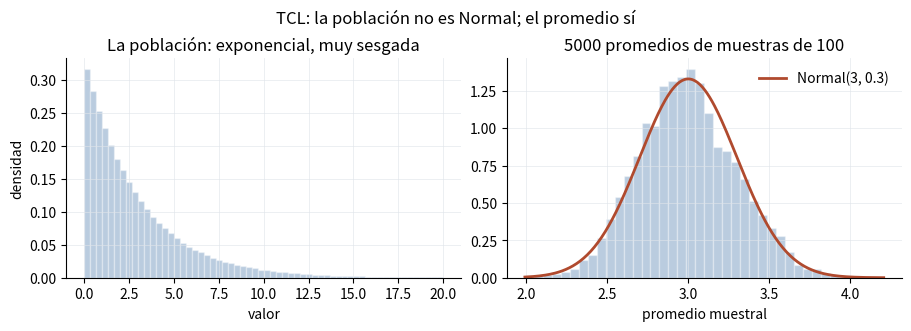
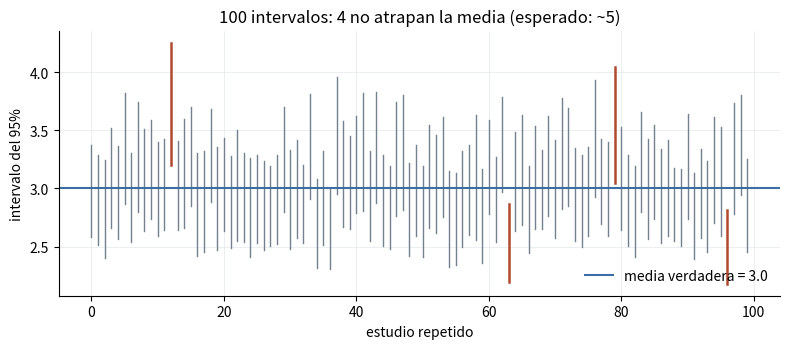
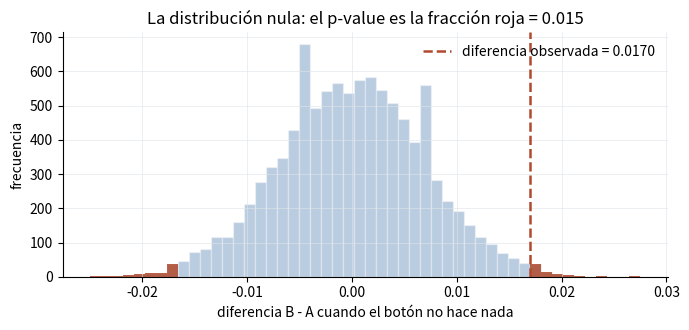
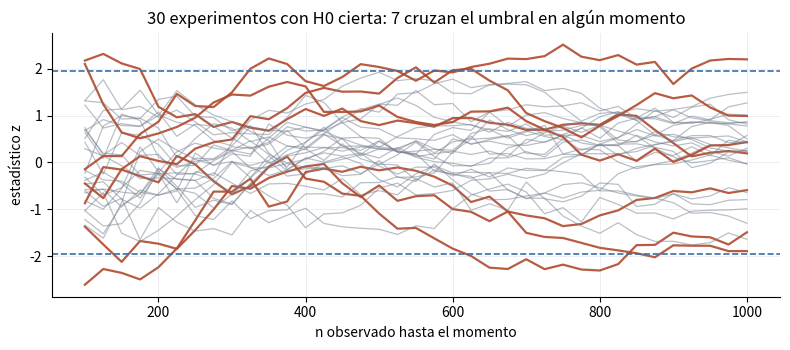
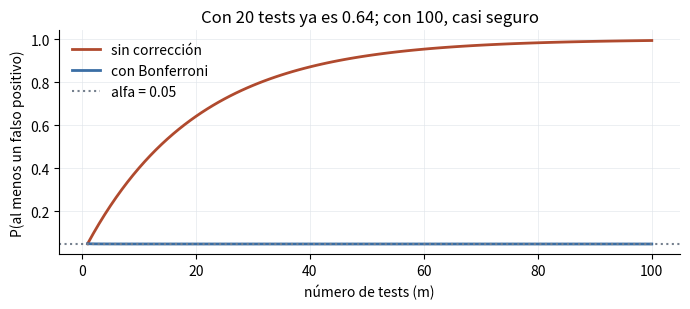

Write Python code to recreate these figures, in order.
import numpy as np

rng = np.random.default_rng(0)

# Población nada normal: exponencial, muy sesgada
pob = rng.exponential(scale=3, size=1_000_000)
print(pob.mean(), pob.std())

medias = np.empty(5000)
for i in range(5000):
    muestra = rng.choice(pob, size=100)
    medias[i] = muestra.mean()

print(medias.mean(), medias.std())   # ~3 y ~0.3 = sigma / sqrt(100)

# Sin librerías de gráficos: un histograma en texto
conteo, bordes = np.histogram(medias, bins=15)
for c, b in zip(conteo, bordes):
    print(f"{b:5.2f} | " + "#" * (c // 20))

import matplotlib.pyplot as plt

AZUL, ROJO, GRIS, LINEA = "#3A6EA5", "#B04A2E", "#75808E", "#E0E4EA"

def eje_limpio(ax):
    ax.grid(color=LINEA, lw=0.6, alpha=0.7)
    ax.spines[["top", "right"]].set_visible(False)

fig, axes = plt.subplots(1, 2, figsize=(9, 3.2), layout="constrained")

axes[0].hist(pob, bins=60, range=(0, 20), density=True, color=AZUL,
             alpha=0.35, edgecolor="white")
axes[0].set_title("La población: exponencial, muy sesgada")
axes[0].set_xlabel("valor")
axes[0].set_ylabel("densidad")

axes[1].hist(medias, bins=40, density=True, color=AZUL,
             alpha=0.35, edgecolor="white")
xs = np.linspace(medias.min(), medias.max(), 300)
se = 3 / np.sqrt(100)
axes[1].plot(xs, np.exp(-(xs - 3)**2 / (2 * se**2)) / (se * np.sqrt(2 * np.pi)),
             color=ROJO, lw=2, label="Normal(3, 0.3)")
axes[1].set_title("5000 promedios de muestras de 100")
axes[1].set_xlabel("promedio muestral")
axes[1].legend(frameon=False)

for ax in axes:
    eje_limpio(ax)
fig.suptitle("TCL: la población no es Normal; el promedio sí")
plt.show()

def intervalo(muestra):
    se = muestra.std(ddof=1) / np.sqrt(len(muestra))
    m = muestra.mean()
    return m - 1.96*se, m + 1.96*se

# ¿Cuántos de 1000 intervalos atrapan la media verdadera (3.0)?
atrapan = 0
for i in range(1000):
    m = rng.exponential(scale=3, size=200)
    lo, hi = intervalo(m)
    atrapan += (lo <= 3.0 <= hi)

print(atrapan / 1000)   # cerca de 0.95

rng_ic = np.random.default_rng(21)

fig, ax = plt.subplots(figsize=(8, 3.6))
fallan = 0
for i in range(100):
    m = rng_ic.exponential(scale=3, size=200)
    lo, hi = intervalo(m)
    atrapa = lo <= 3.0 <= hi
    fallan += not atrapa
    ax.plot([i, i], [lo, hi], color=GRIS if atrapa else ROJO,
            lw=1 if atrapa else 1.8)
ax.axhline(3.0, color=AZUL, lw=1.5, label="media verdadera = 3.0")
ax.set_xlabel("estudio repetido")
ax.set_ylabel("intervalo del 95%")
ax.set_title(f"100 intervalos: {fallan} no atrapan la media (esperado: ~5)")
ax.legend(frameon=False, loc="lower right")
eje_limpio(ax)
plt.tight_layout()
plt.show()

# El parámetro (la línea azul) nunca se mueve. Los que cambian de
# estudio a estudio son los intervalos: eso es lo aleatorio.

rng = np.random.default_rng(7)

a = rng.binomial(1, 0.100, 4000)   # control
b = rng.binomial(1, 0.115, 4000)   # variante
obs = b.mean() - a.mean()

todos = np.concatenate([a, b])
dif = np.empty(10000)
for i in range(10000):
    rng.shuffle(todos)
    dif[i] = todos[4000:].mean() - todos[:4000].mean()

p_val = np.mean(np.abs(dif) >= abs(obs))
print(obs, p_val)

fig, ax = plt.subplots(figsize=(7, 3.4))
conteo, bordes, _ = ax.hist(dif, bins=50, color=AZUL, alpha=0.35,
                            edgecolor="white")
ax.hist(dif[np.abs(dif) >= abs(obs)], bins=bordes, color=ROJO, alpha=0.85)
ax.axvline(obs, color=ROJO, ls="--", lw=1.8,
           label=f"diferencia observada = {obs:.4f}")
ax.set_xlabel("diferencia B - A cuando el botón no hace nada")
ax.set_ylabel("frecuencia")
ax.set_title(f"La distribución nula: el p-value es la fracción roja = {p_val:.3f}")
ax.legend(frameon=False)
eje_limpio(ax)
plt.tight_layout()
plt.show()

def z(a, b):
    s = np.sqrt(a.var()/len(a) + b.var()/len(b))
    return (b.mean() - a.mean()) / s

def corre(peek, rng):
    a = rng.normal(0, 1, 1000)
    b = rng.normal(0, 1, 1000)   # H0 es CIERTA
    cortes = range(100, 1001, 100) if peek else [1000]
    return any(abs(z(a[:n], b[:n])) > 1.96 for n in cortes)

rng = np.random.default_rng(11)

sin_peek = sum(corre(False, rng) for _ in range(1000)) / 1000
con_peek = sum(corre(True, rng) for _ in range(1000)) / 1000

print(sin_peek, con_peek)   # ~0.05 vs ~0.20

rng_pk = np.random.default_rng(13)

fig, ax = plt.subplots(figsize=(8, 3.6))
pasos = list(range(100, 1001, 25))
cruzan = 0
for _ in range(30):
    a = rng_pk.normal(0, 1, 1000)
    b = rng_pk.normal(0, 1, 1000)   # H0 es CIERTA
    zs = [z(a[:n], b[:n]) for n in pasos]
    cruza = np.any(np.abs(zs) > 1.96)
    cruzan += cruza
    ax.plot(pasos, zs, color=ROJO if cruza else GRIS,
            lw=1.6 if cruza else 0.9, alpha=0.9 if cruza else 0.5)
ax.axhline(1.96, color=AZUL, ls="--", lw=1.2)
ax.axhline(-1.96, color=AZUL, ls="--", lw=1.2)
ax.set_xlabel("n observado hasta el momento")
ax.set_ylabel("estadístico z")
ax.set_title(f"30 experimentos con H0 cierta: {cruzan} cruzan el umbral en algún momento")
eje_limpio(ax)
plt.tight_layout()
plt.show()

# Quien hace peeking se queda con el primer cruce y publica.
# Quien espera al final solo comete el error del 5%.

for m in [1, 5, 20, 100]:
    sin_corregir = 1 - 0.95**m
    con_bonferroni = 1 - (1 - 0.05/m)**m
    print(m, round(sin_corregir, 3), round(con_bonferroni, 3))

ms = np.arange(1, 101)

fig, ax = plt.subplots(figsize=(7, 3.2))
ax.plot(ms, 1 - 0.95**ms, color=ROJO, lw=2, label="sin corrección")
ax.plot(ms, 1 - (1 - 0.05/ms)**ms, color=AZUL, lw=2, label="con Bonferroni")
ax.axhline(0.05, color=GRIS, ls=":", lw=1.5, label="alfa = 0.05")
ax.set_xlabel("número de tests (m)")
ax.set_ylabel("P(al menos un falso positivo)")
ax.set_title("Con 20 tests ya es 0.64; con 100, casi seguro")
ax.legend(frameon=False)
eje_limpio(ax)
plt.tight_layout()
plt.show()

def test_permutacion(a, b, reps=10000, seed=1):
    rng = np.random.default_rng(seed)
    obs = b.mean() - a.mean()
    # ¿Qué va aquí?
    # 1) concatenar a y b
    # 2) repetir reps veces: revolver y partir en dos del tamaño original
    # 3) guardar la diferencia de medias
    # 4) devolver la fracción de diferencias tan extremas como obs
    pass

# Verificación (descomenten al terminar):
# r = np.random.default_rng(4)
# g1 = r.normal(50, 10, 300)
# g2 = r.normal(52, 10, 300)
# print(test_permutacion(g1, g2))

rng = np.random.default_rng(11)

resultados_sin = [corre(False, rng) for _ in range(1000)]
resultados_con = [corre(True, rng) for _ in range(1000)]

# a) tasa de falsos positivos de cada uno
tasa_sin = ...
tasa_con = ...

# b) ¿cuántas veces más alta es la segunda?
razon = ...

# Verificación: tasa_sin ~ 0.05, tasa_con ~ 0.20
# c) ¿Qué pasa si revisan cada 50 observaciones en vez de cada 100?

rng = np.random.default_rng(2)
significativos = 0

for i in range(100):
    a = rng.normal(0, 1, 500)
    b = rng.normal(0, 1, 500)   # exactamente la misma distribución
    # ¿Qué va aquí?  Usen z(a, b) y el umbral 1.96
    pass

# print(significativos)   # esperado: alrededor de 5

# Ahora repitan con el umbral de Bonferroni: alpha/100 en vez de alpha.
# Pista: el umbral z para alpha=0.0005 a dos colas es aproximadamente 3.48
